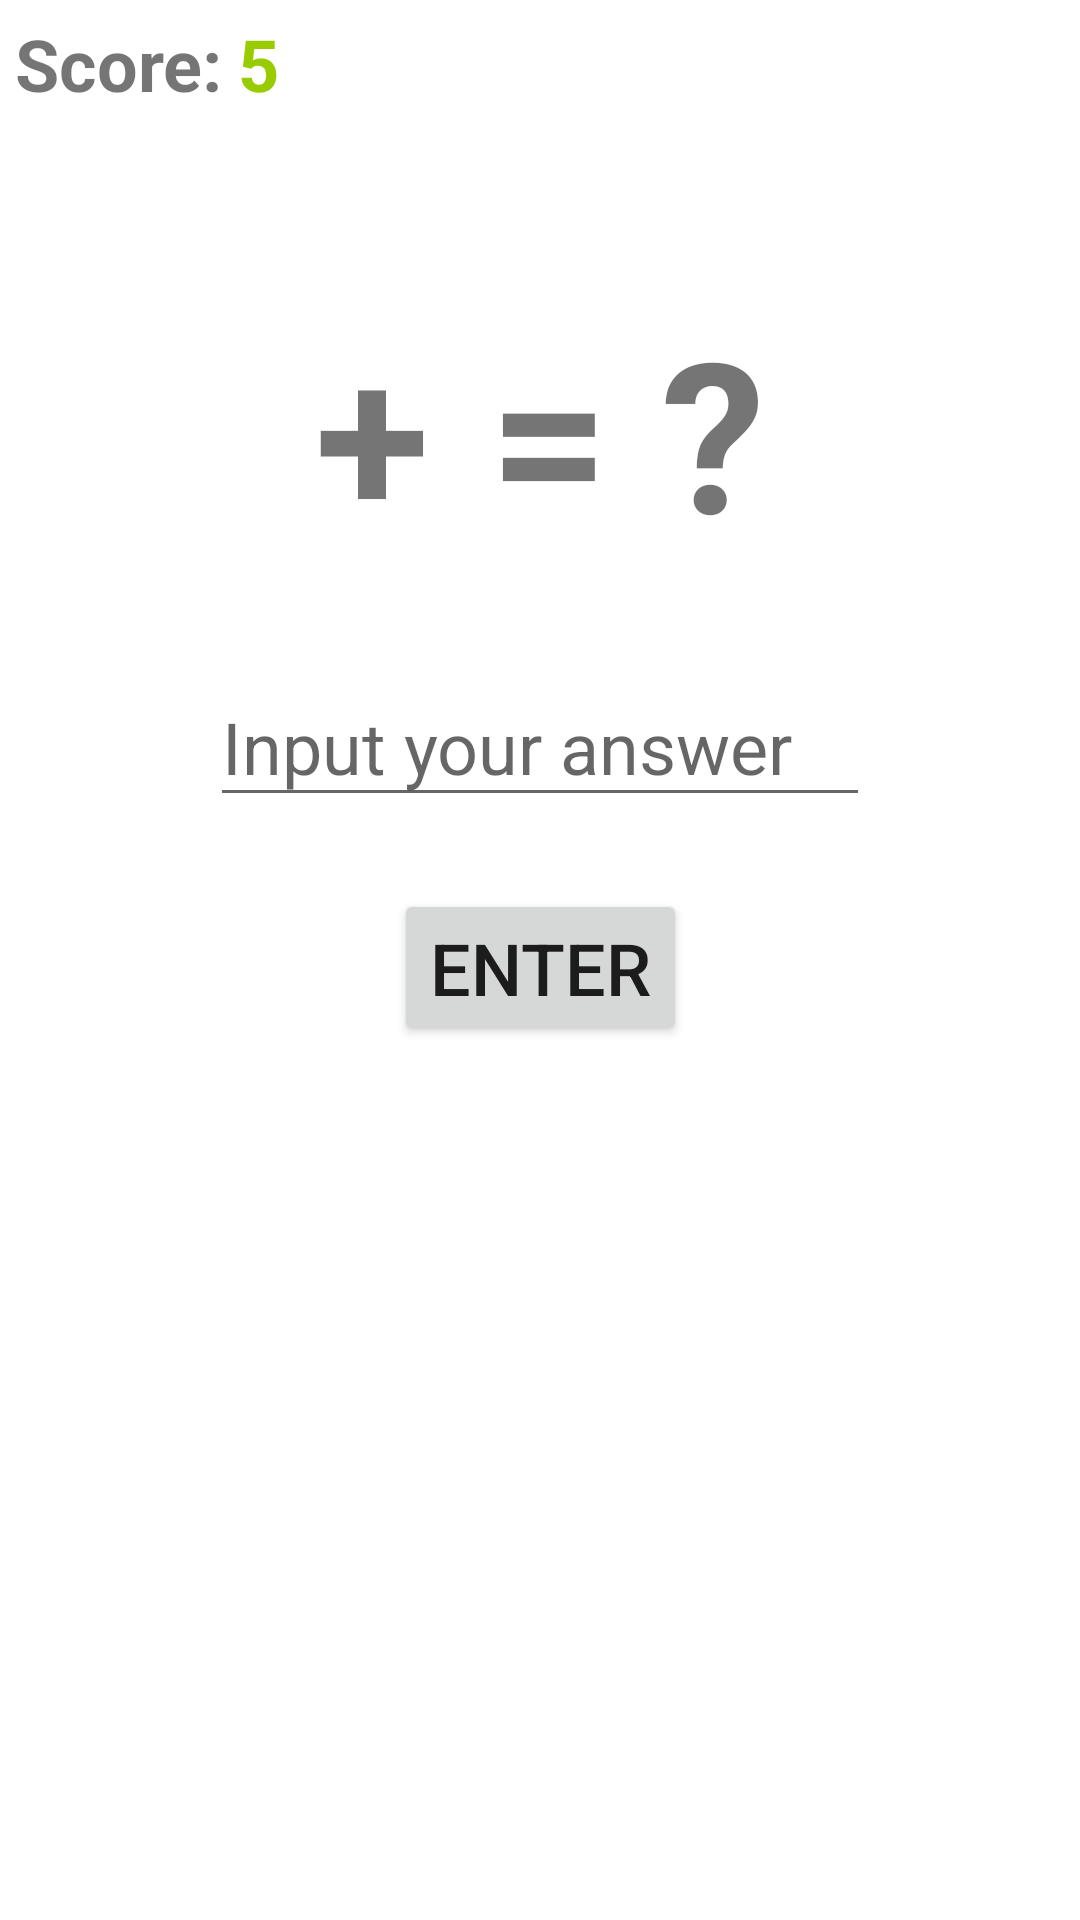

Write the Android layout XML for this screen, with the resource values it uses.
<!-- AndroidManifest.xml: application theme Theme.GuessTheNumbers -->
<!-- res/layout/activity_main.xml -->
<?xml version="1.0" encoding="utf-8"?>
<androidx.constraintlayout.widget.ConstraintLayout xmlns:android="http://schemas.android.com/apk/res/android"
    xmlns:app="http://schemas.android.com/apk/res-auto"
    xmlns:tools="http://schemas.android.com/tools"
    android:layout_width="match_parent"
    android:layout_height="match_parent"
    tools:context=".MainActivity">

    <TextView
        android:id="@+id/textViewScore"
        android:layout_width="wrap_content"
        android:layout_height="wrap_content"
        android:layout_margin="5dp"
        android:text="@string/score"
        android:textSize="24sp"
        android:textStyle="bold"
        app:layout_constraintStart_toStartOf="parent"
        app:layout_constraintTop_toTopOf="parent" />

    <TextView
        android:id="@+id/textViewScoreNumber"
        android:layout_width="wrap_content"
        android:layout_height="wrap_content"
        android:layout_marginHorizontal="5dp"
        android:text="5"
        android:textColor="@android:color/holo_green_light"
        android:textSize="24sp"
        android:textStyle="bold"
        app:layout_constraintStart_toEndOf="@+id/textViewScore"
        app:layout_constraintTop_toTopOf="@+id/textViewScore" />

    <TextView
        android:id="@+id/textViewScorePlus"
        android:layout_width="wrap_content"
        android:layout_height="wrap_content"
        android:layout_marginHorizontal="5dp"
        android:text="+1"
        android:textColor="@android:color/holo_green_light"
        android:textSize="24sp"
        android:visibility="gone"
        app:layout_constraintStart_toEndOf="@+id/textViewScoreNumber"
        app:layout_constraintTop_toTopOf="@+id/textViewScoreNumber" />

    <TextView
        android:id="@+id/textViewScoreMinus"
        android:layout_width="wrap_content"
        android:layout_height="wrap_content"
        android:layout_marginHorizontal="5dp"
        android:text="-1"
        android:textColor="@android:color/holo_red_light"
        android:textSize="24sp"
        android:visibility="gone"
        app:layout_constraintStart_toEndOf="@+id/textViewScoreNumber"
        app:layout_constraintTop_toTopOf="@+id/textViewScoreNumber" />

    <LinearLayout
        android:id="@+id/linearLayout"
        android:layout_width="wrap_content"
        android:layout_height="wrap_content"
        android:layout_marginTop="60dp"
        android:gravity="center"
        android:orientation="horizontal"
        app:layout_constraintEnd_toEndOf="parent"
        app:layout_constraintStart_toStartOf="parent"
        app:layout_constraintTop_toBottomOf="@+id/textViewScore">

        <TextView
            android:id="@+id/textViewFirstNumber"
            android:layout_width="wrap_content"
            android:layout_height="wrap_content"
            android:textSize="70sp"
            android:textStyle="bold"
            tools:text="1" />

        <TextView
            android:layout_width="wrap_content"
            android:layout_height="wrap_content"
            android:paddingHorizontal="10dp"
            android:text="+"
            android:textSize="70sp"
            android:textStyle="bold" />

        <TextView
            android:id="@+id/textViewSecondNumber"
            android:layout_width="wrap_content"
            android:layout_height="wrap_content"
            android:textSize="70sp"
            android:textStyle="bold"
            tools:text="2" />

        <TextView
            android:layout_width="wrap_content"
            android:layout_height="wrap_content"
            android:paddingHorizontal="10dp"
            android:text="= ?"
            android:textSize="70sp"
            android:textStyle="bold" />

    </LinearLayout>

    <EditText
        android:id="@+id/editTextInputAnswer"
        android:layout_width="match_parent"
        android:layout_height="50dp"
        android:layout_marginHorizontal="70dp"
        android:layout_marginTop="32dp"
        android:autofillHints=""
        android:hint="@string/input_your_answer_hint"
        android:inputType="number"
        android:textSize="24sp"
        app:layout_constraintEnd_toEndOf="parent"
        app:layout_constraintStart_toStartOf="parent"
        app:layout_constraintTop_toBottomOf="@+id/linearLayout" />

    <Button
        android:id="@+id/buttonEnterAnswer"
        android:layout_width="wrap_content"
        android:layout_height="wrap_content"
        android:layout_marginTop="24dp"
        android:text="ENTER"
        android:textSize="24sp"
        app:layout_constraintEnd_toEndOf="@+id/editTextInputAnswer"
        app:layout_constraintStart_toStartOf="@+id/editTextInputAnswer"
        app:layout_constraintTop_toBottomOf="@+id/editTextInputAnswer" />

    <TextView
        android:id="@+id/textViewCorrectAnswer"
        android:layout_width="match_parent"
        android:layout_height="wrap_content"
        android:layout_margin="20dp"
        android:background="@android:color/holo_green_light"
        android:gravity="center"
        android:padding="20dp"
        android:text="It's correct answer"
        android:textColor="@color/white"
        android:visibility="gone"
        android:textSize="36sp"
        app:layout_constraintEnd_toEndOf="parent"
        app:layout_constraintStart_toStartOf="parent"
        app:layout_constraintTop_toBottomOf="@+id/buttonEnterAnswer" />

    <TextView
        android:id="@+id/textViewInCorrectAnswer"
        android:layout_width="match_parent"
        android:layout_height="wrap_content"
        android:layout_margin="20dp"
        android:background="@android:color/holo_red_light"
        android:gravity="center"
        android:padding="20dp"
        android:text="It's incorrect answer"
        android:textColor="@color/white"
        android:visibility="gone"
        android:textSize="36sp"
        app:layout_constraintEnd_toEndOf="parent"
        app:layout_constraintStart_toStartOf="parent"
        app:layout_constraintTop_toBottomOf="@+id/buttonEnterAnswer" />

</androidx.constraintlayout.widget.ConstraintLayout>
<!-- resources referenced by this layout -->
<resources>
  <string name="input_your_answer_hint">Input your answer</string>
  <string name="score">Score: </string>
  <style name="Theme.GuessTheNumbers" parent="Theme.MaterialComponents.DayNight.NoActionBar">
          
          <item name="colorPrimary">@color/purple_500</item>
          <item name="colorPrimaryVariant">@color/purple_700</item>
          <item name="colorOnPrimary">@color/white</item>
          
          <item name="colorSecondary">@color/teal_200</item>
          <item name="colorSecondaryVariant">@color/teal_700</item>
          <item name="colorOnSecondary">@color/black</item>
          
          <item name="android:statusBarColor">?attr/colorPrimaryVariant</item>
          
      </style>
  <!-- not gathered from this repository: default colours our renderer supplied (Android Studio template values) -->
  <color name="purple_500">#FF6200EE</color>
  <color name="purple_700">#FF3700B3</color>
  <color name="teal_200">#FF03DAC5</color>
  <color name="teal_700">#FF018786</color>
  <color name="black">#FF000000</color>
  <color name="white">#FFFFFFFF</color>
</resources>
